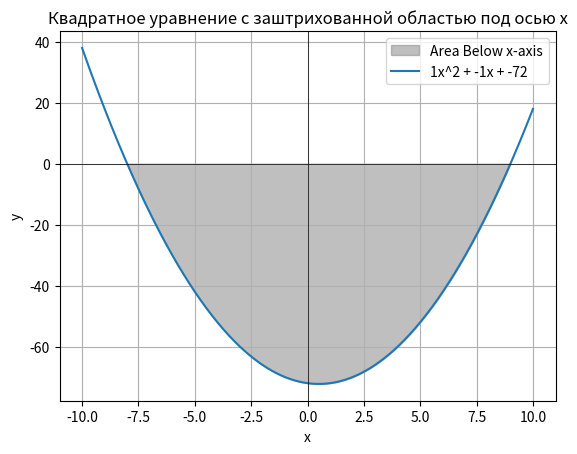

Python code for this plot:
from scipy.integrate import quad
import numpy as np

import matplotlib.pyplot as plt


def quadratic_function(x, a, b, c):
    return a * x ** 2 + b * x + c


def area_below_x_axis(a, b, c):
    f = lambda x: quadratic_function(x, a, b, c)

    area, error = quad(lambda x: abs(f(x)) if f(x) < 0 else 0, -np.inf, np.inf)
    # -np.inf, np.inf границы

    return area, error


def plot_quadratic_with_shading(a, b, c):
    x = np.linspace(-10, 10, 400)
    #a b c указаны снизу
    # ПРИМЕР КВАДРАТНОГО УРАВНЕНИЯ
    y = a * x ** 2 + b * x + c

    plt.fill_between(x, y, where=(y < 0), color='gray', alpha=0.5, label='Area Below x-axis')

    plt.plot(x, y, label=f'{a}x^2 + {b}x + {c}')

    plt.xlabel('x')
    plt.ylabel('y')
    plt.title('Квадратное уравнение с заштрихованной областью под осью x')


    plt.legend()


    plt.grid(True)
    plt.axhline(0, color='black', linewidth=0.5)
    plt.axvline(0, color='black', linewidth=0.5)
    plt.show()


a, b, c = 1, -1, -72
area, error = area_below_x_axis(a, b, c)
plot_quadratic_with_shading(a, b, c)
print(f"Area below x-axis: {area:.2f}")
print(f"Error estimate: {error:.2e}")
